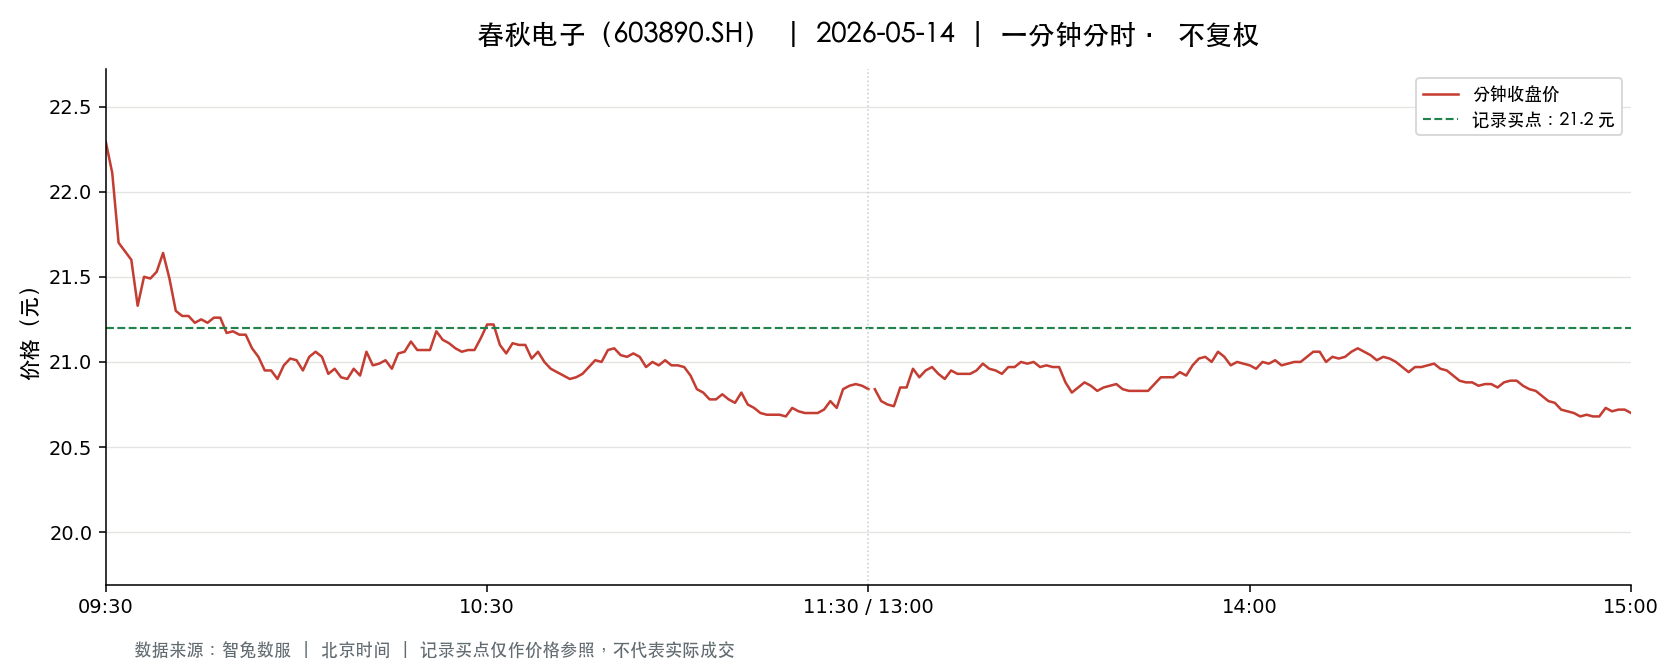

The table this chart was drawn from, first rows:
t, o, h, l, c, v, a, pc, sf
2026-05-14 09:30:00, 22.29, 22.29, 22.29, 22.29, 6899, 15377870, 21.98, 0.0
2026-05-14 09:31:00, 22.23, 22.51, 22.11, 22.11, 25202, 56177989, 22.29, 0.0
2026-05-14 09:32:00, 22.12, 22.12, 21.68, 21.7, 23951, 52619253, 22.11, 0.0
2026-05-14 09:33:00, 21.7, 21.81, 21.6, 21.65, 17297, 37568983, 21.7, 0.0
2026-05-14 09:34:00, 21.62, 21.62, 21.58, 21.6, 9729, 21030255, 21.65, 0.0
2026-05-14 09:35:00, 21.6, 21.62, 21.31, 21.33, 10692, 23001593, 21.6, 0.0
2026-05-14 09:36:00, 21.37, 21.54, 21.37, 21.5, 12394, 26618897, 21.33, 0.0
2026-05-14 09:37:00, 21.46, 21.58, 21.46, 21.49, 8045, 17310580, 21.5, 0.0
2026-05-14 09:38:00, 21.46, 21.53, 21.46, 21.53, 9333, 20065281, 21.49, 0.0
2026-05-14 09:39:00, 21.53, 21.66, 21.53, 21.64, 7282, 15736508, 21.53, 0.0
2026-05-14 09:40:00, 21.65, 21.65, 21.43, 21.49, 14300, 30737810, 21.64, 0.0
2026-05-14 09:41:00, 21.45, 21.45, 21.28, 21.3, 10722, 22924121, 21.49, 0.0
2026-05-14 09:42:00, 21.27, 21.3, 21.24, 21.27, 8201, 17445482, 21.3, 0.0
2026-05-14 09:43:00, 21.27, 21.31, 21.26, 21.27, 5600, 11915528, 21.27, 0.0
2026-05-14 09:44:00, 21.27, 21.28, 21.23, 21.23, 5171, 10995070, 21.27, 0.0
2026-05-14 09:45:00, 21.22, 21.25, 21.2, 21.25, 6302, 13372190, 21.23, 0.0
2026-05-14 09:46:00, 21.26, 21.27, 21.21, 21.23, 5337, 11330618, 21.25, 0.0
2026-05-14 09:47:00, 21.23, 21.29, 21.21, 21.26, 3570, 7585290, 21.23, 0.0
2026-05-14 09:48:00, 21.25, 21.27, 21.25, 21.26, 3976, 8453743, 21.26, 0.0
2026-05-14 09:49:00, 21.22, 21.22, 21.16, 21.17, 7002, 14845748, 21.26, 0.0
2026-05-14 09:50:00, 21.17, 21.19, 21.14, 21.18, 3739, 7915732, 21.17, 0.0
2026-05-14 09:51:00, 21.18, 21.19, 21.16, 21.16, 3612, 7647633, 21.18, 0.0
2026-05-14 09:52:00, 21.16, 21.19, 21.13, 21.16, 4356, 9219147, 21.16, 0.0
2026-05-14 09:53:00, 21.16, 21.16, 21.08, 21.08, 6785, 14322826, 21.16, 0.0
2026-05-14 09:54:00, 21.07, 21.07, 21.01, 21.03, 4540, 9549559, 21.08, 0.0
2026-05-14 09:55:00, 21.03, 21.03, 20.92, 20.95, 8456, 17743638, 21.03, 0.0
2026-05-14 09:56:00, 20.95, 20.99, 20.94, 20.95, 5543, 11619333, 20.95, 0.0
2026-05-14 09:57:00, 20.94, 20.94, 20.88, 20.9, 4206, 8794921, 20.95, 0.0
2026-05-14 09:58:00, 20.9, 20.98, 20.9, 20.98, 2931, 6136176, 20.9, 0.0
2026-05-14 09:59:00, 20.99, 21.02, 20.97, 21.02, 4828, 10132852, 20.98, 0.0
2026-05-14 10:00:00, 21.02, 21.08, 21.0, 21.01, 5634, 11858768, 21.02, 0.0
2026-05-14 10:01:00, 20.98, 20.98, 20.92, 20.95, 3867, 8100758, 21.01, 0.0
2026-05-14 10:02:00, 20.94, 21.06, 20.94, 21.03, 2943, 6181075, 20.95, 0.0
2026-05-14 10:03:00, 20.99, 21.06, 20.97, 21.06, 2009, 4218067, 21.03, 0.0
2026-05-14 10:04:00, 21.04, 21.05, 21.02, 21.03, 2282, 4799170, 21.06, 0.0
2026-05-14 10:05:00, 21.01, 21.01, 20.93, 20.93, 4223, 8862723, 21.03, 0.0
2026-05-14 10:06:00, 20.93, 20.97, 20.93, 20.96, 1878, 3935030, 20.93, 0.0
2026-05-14 10:07:00, 20.97, 20.97, 20.85, 20.91, 7166, 14981987, 20.96, 0.0
2026-05-14 10:08:00, 20.9, 20.93, 20.88, 20.9, 2971, 6207644, 20.91, 0.0
2026-05-14 10:09:00, 20.9, 20.96, 20.9, 20.96, 3581, 7495329, 20.9, 0.0
2026-05-14 10:10:00, 20.96, 20.96, 20.9, 20.92, 3459, 7237150, 20.96, 0.0
2026-05-14 10:11:00, 20.92, 21.06, 20.86, 21.06, 7050, 14766933, 20.92, 0.0
2026-05-14 10:12:00, 21.07, 21.07, 20.96, 20.98, 3143, 6599675, 21.06, 0.0
2026-05-14 10:13:00, 20.98, 21.0, 20.96, 20.99, 1351, 2833573, 20.98, 0.0
2026-05-14 10:14:00, 20.99, 21.04, 20.99, 21.01, 1232, 2587843, 20.99, 0.0
2026-05-14 10:15:00, 20.99, 20.99, 20.95, 20.96, 2408, 5047725, 21.01, 0.0
2026-05-14 10:16:00, 20.97, 21.07, 20.96, 21.05, 2847, 5978456, 20.96, 0.0
2026-05-14 10:17:00, 21.05, 21.09, 21.05, 21.06, 2182, 4598509, 21.05, 0.0
2026-05-14 10:18:00, 21.06, 21.12, 21.02, 21.12, 2882, 6070946, 21.06, 0.0
2026-05-14 10:19:00, 21.07, 21.09, 21.05, 21.07, 2714, 5719450, 21.12, 0.0
2026-05-14 10:20:00, 21.06, 21.07, 21.0, 21.07, 3483, 7323769, 21.07, 0.0
2026-05-14 10:21:00, 21.08, 21.12, 21.04, 21.07, 1658, 3497150, 21.07, 0.0
2026-05-14 10:22:00, 21.07, 21.18, 21.07, 21.18, 2357, 4980876, 21.07, 0.0
2026-05-14 10:23:00, 21.17, 21.17, 21.11, 21.13, 3824, 8079474, 21.18, 0.0
2026-05-14 10:24:00, 21.14, 21.14, 21.1, 21.11, 1501, 3170713, 21.13, 0.0
2026-05-14 10:25:00, 21.09, 21.09, 21.06, 21.08, 1030, 2171133, 21.11, 0.0
2026-05-14 10:26:00, 21.06, 21.08, 21.0, 21.06, 2021, 4252042, 21.08, 0.0
2026-05-14 10:27:00, 21.08, 21.11, 21.05, 21.07, 1097, 2312340, 21.06, 0.0
2026-05-14 10:28:00, 21.08, 21.09, 21.06, 21.07, 1520, 3202596, 21.07, 0.0
2026-05-14 10:29:00, 21.05, 21.16, 21.05, 21.14, 2176, 4586811, 21.07, 0.0
... 181 more rows
